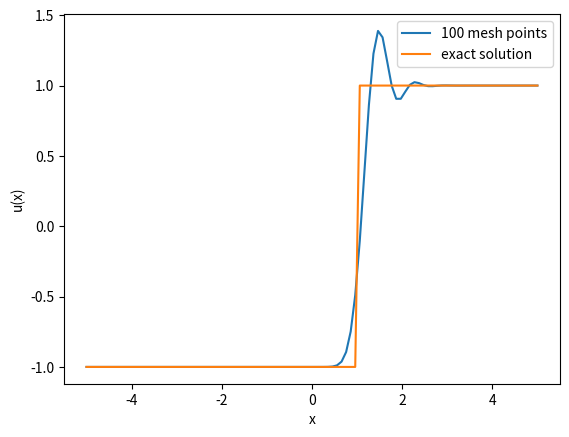

Write Python code to recreate this figure.
import numpy as np
import matplotlib.pyplot as plt

tend = 1


def initial_values(x):
    return -np.ones(N) + 2 * (x > 0)


def f(x):
    return x


def u_exact(x):
    t = tend
    return initial_values(x - t)


mesh_sizes = np.array([100])
err_l1 = np.zeros(n := len(mesh_sizes))
err_l2 = np.zeros(n)
err_linf = np.zeros(n)
numerical_solutions = []

# number of decimals for reporting values
precision = 4


def beam_warming_flux_diff(u):
    flux_diff = np.zeros(len(u) - 1)  # Adjust the length of fh
    a = 1
    flux_diff[2:] = a * (3 * u[2:-1] - 4 * u[1:-2] + u[:-3])/2 + a ** 2 / 2 * dt/dx * (u[2:-1] - 2 * u[1:-2] + u[:-3])
    flux_diff[0] = flux_diff[2]
    flux_diff[1] = flux_diff[2]
    return flux_diff[1:]


for i, N in enumerate(mesh_sizes):
    dx = 10 / N
    # choosing dt according to CFL condition
    dt = 10 / (20 * N)  # <= 1/(2N)

    x = np.linspace(-5, 5, N)
    # Initial values:
    u = initial_values(x)
    for _ in range(int(tend / dt)):
        F_j_diff = beam_warming_flux_diff(u)
        u[1:-1] = u[1:-1] - dt / dx * F_j_diff
        u[0] = u[1]
        u[-1] = u[-2]
    numerical_solutions.append(u)
    err_l1[i] = np.sum(np.abs(u - u_exact(x))) * dx
    err_l2[i] = np.sqrt(np.sum((np.abs(u - u_exact(x))) ** 2) * dx)
    err_linf[i] = np.max(np.abs(u - u_exact(x)))


# print only one numerical solution with exact solution

index = 0
plt.plot(np.linspace(-5, 5, mesh_sizes[index]), numerical_solutions[index], '-',
         label=f"{mesh_sizes[index]} mesh points")
plt.plot(x := np.linspace(-5, 5, mesh_sizes[-1]), u_exact(x), label="exact solution")
plt.xlabel("x")
plt.ylabel("u(x)")
plt.legend()
plt.show()
